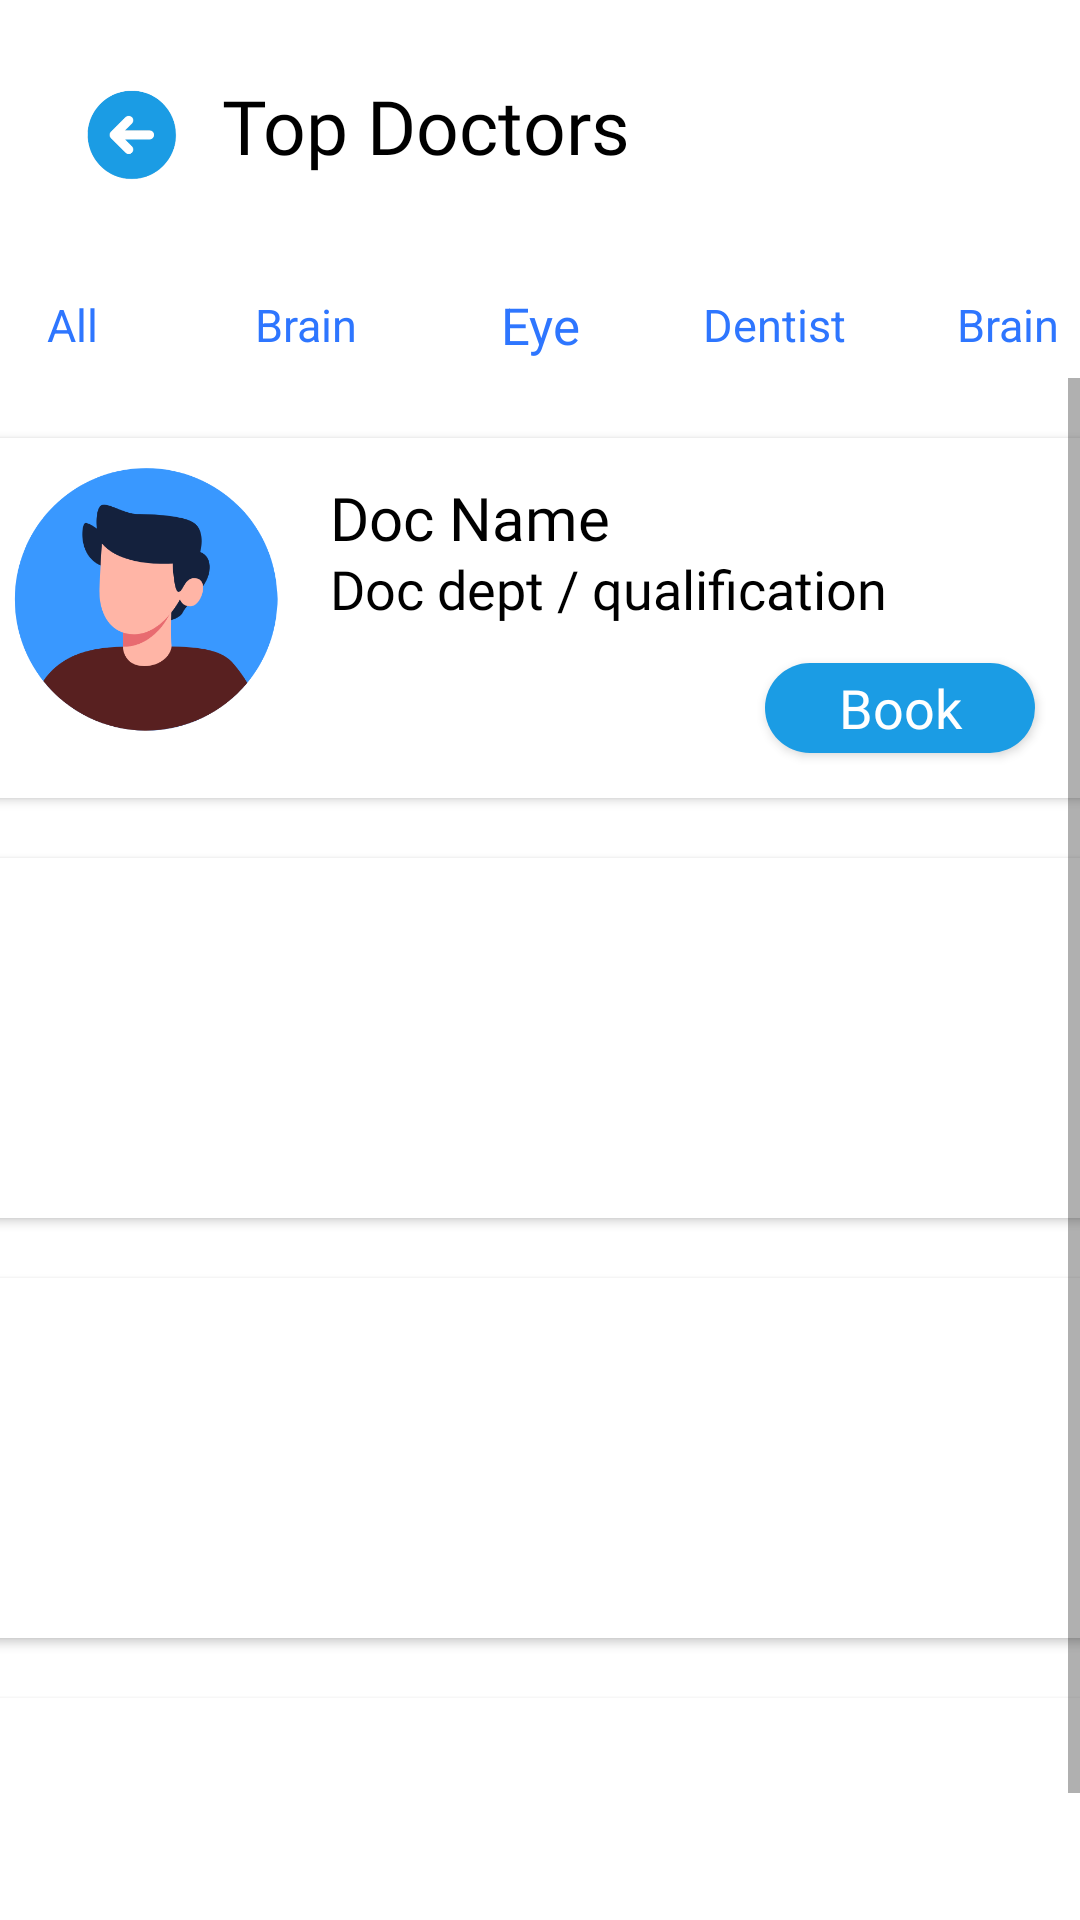

Android layout source for this screen:
<!-- AndroidManifest.xml: application theme Theme.DoctorAppointmentSystem -->
<!-- res/layout/activity_top_doctors.xml -->
<?xml version="1.0" encoding="utf-8"?>
<LinearLayout xmlns:android="http://schemas.android.com/apk/res/android"
    xmlns:app="http://schemas.android.com/apk/res-auto"
    xmlns:tools="http://schemas.android.com/tools"
    android:layout_width="match_parent"
    android:layout_height="match_parent"
    android:background="#ffffff"
    tools:context=".Patient.top_doctors">

    <LinearLayout
        android:layout_width="match_parent"
        android:layout_height="wrap_content"
        android:orientation="vertical">




        <LinearLayout
            android:layout_width="match_parent"
            android:layout_height="wrap_content"
            android:orientation="horizontal">

            <ImageView
                android:layout_width="50dp"
                android:layout_height="50dp"
                android:layout_marginTop="21dp"
                android:onClick="btn_home"
                android:layout_marginLeft="20dp"
                android:src="@drawable/back_arrow">


            </ImageView>


            <TextView
                android:layout_width="wrap_content"
                android:layout_height="wrap_content"
                android:layout_marginTop="25dp"
                android:fontFamily="@font/joannab"
                android:layout_marginLeft="4dp"
                android:textColor="#000000"
                android:text="Top Doctors"
                android:textSize="25dp">

            </TextView>

        </LinearLayout>



        <LinearLayout
            android:layout_width="match_parent"
            android:layout_height="55dp"
            android:orientation="horizontal"
            android:gravity="center">

            <TextView
                android:layout_width="58dp"
                android:layout_height="30dp"
                android:textColor="#2E76FF"
                android:gravity="center"
                android:layout_marginTop="10dp"
                android:text="All"
                android:textSize="15dp"
                android:background="@drawable/btn_curve_white"
                tools:ignore="VisualLintBounds">


            </TextView>

            <TextView
                android:layout_width="58dp"
                android:layout_height="30dp"
                android:textColor="#2E76FF"
                android:gravity="center"
                android:layout_marginTop="10dp"
                android:layout_marginLeft="20dp"
                android:text="Brain"
                android:textSize="15dp"
                android:background="@drawable/btn_curve_white"
                tools:ignore="VisualLintBounds">


            </TextView>

            <TextView
                android:layout_width="58dp"
                android:layout_height="30dp"
                android:textColor="#2E76FF"
                android:gravity="center"
                android:layout_marginTop="10dp"
                android:layout_marginLeft="20dp"
                android:text="Eye"
                android:textSize="17dp"
                android:background="@drawable/btn_curve_white"
                tools:ignore="VisualLintBounds">


            </TextView>

            <TextView
                android:layout_width="58dp"
                android:layout_height="30dp"
                android:textColor="#2E76FF"
                android:gravity="center"
                android:layout_marginTop="10dp"
                android:layout_marginLeft="20dp"
                android:text="Dentist"
                android:textSize="15dp"
                android:background="@drawable/btn_curve_white"
                tools:ignore="VisualLintBounds">


            </TextView>

            <TextView
                android:layout_width="58dp"
                android:layout_height="30dp"
                android:textColor="#2E76FF"
                android:gravity="center"
                android:layout_marginTop="10dp"
                android:layout_marginLeft="20dp"
                android:text="Brain"
                android:textSize="15dp"
                android:background="@drawable/btn_curve_white"
                tools:ignore="VisualLintBounds">


            </TextView>

        </LinearLayout>

        <ScrollView
            android:layout_width="match_parent"
            android:layout_height="match_parent">

            <LinearLayout
                android:layout_width="match_parent"
                android:layout_height="wrap_content"
                android:orientation="vertical"
                android:gravity="center">


                <androidx.cardview.widget.CardView
                    android:layout_width="380dp"
                    android:layout_height="120dp"
                    android:layout_marginTop="20dp"
                    android:onClick="doc_profile"
                    android:elevation="10dp"
                    app:cardCornerRadius="10dp"
                    app:cardBackgroundColor="#ffffff">


                    <ImageView
                        android:layout_width="94dp"
                        android:layout_height="91dp"
                        android:layout_marginTop="10dp"
                        android:layout_marginLeft="10dp"
                        app:srcCompat="@drawable/person" />

                    <TextView
                        android:layout_width="wrap_content"
                        android:layout_height="wrap_content"
                        android:layout_marginTop="13dp"
                        android:layout_marginLeft="120dp"
                        android:textColor="#000000"
                        android:textSize="20dp"
                        android:fontFamily="@font/joannab"
                        android:text="Doc Name" />

                    <TextView
                        android:layout_width="wrap_content"
                        android:layout_height="wrap_content"
                        android:layout_marginTop="38dp"
                        android:layout_marginLeft="120dp"
                        android:textColor="#000000"
                        android:textSize="18dp"
                        android:fontFamily="@font/jonalight"
                        android:text="Doc dept / qualification" />

                    <Button
                        android:layout_width="90dp"
                        android:layout_height="30dp"
                        android:layout_gravity="center"
                        android:layout_marginTop="30dp"
                        android:layout_marginLeft="120dp"
                        android:onClick="doc_profile"
                        android:background="@drawable/btn_curves"
                        android:hint="Book"
                        android:fontFamily="@font/joannab"
                        android:textColorHint="#ffffff"
                        android:textSize="18dp">

                    </Button>



                </androidx.cardview.widget.CardView>

                <androidx.cardview.widget.CardView
                    android:layout_width="380dp"
                    android:layout_height="120dp"
                    android:layout_marginTop="20dp"
                    android:elevation="10dp"
                    app:cardCornerRadius="10dp"
                    app:cardBackgroundColor="#ffffff">


                </androidx.cardview.widget.CardView>

                <androidx.cardview.widget.CardView
                    android:layout_width="380dp"
                    android:layout_height="120dp"
                    android:elevation="10dp"
                    android:layout_marginTop="20dp"
                    app:cardCornerRadius="10dp"
                    app:cardBackgroundColor="#ffffff">


                </androidx.cardview.widget.CardView>

                <androidx.cardview.widget.CardView
                    android:layout_width="380dp"
                    android:layout_height="120dp"
                    android:layout_marginTop="20dp"
                    android:elevation="10dp"
                    app:cardCornerRadius="10dp"
                    app:cardBackgroundColor="#ffffff">


                </androidx.cardview.widget.CardView>


            </LinearLayout>

        </ScrollView>

        <LinearLayout
            android:layout_width="match_parent"
            android:layout_height="match_parent"
            android:layout_marginTop="40dp"
            android:orientation="horizontal">


            <ImageView
                android:layout_width="90dp"
                android:layout_height="42dp"
                android:layout_marginLeft="20dp"
                android:src="@drawable/home"
                android:onClick="btn_home"
                android:background="@drawable/hii_top">


            </ImageView>


            <ImageView
                android:layout_width="50dp"
                android:layout_height="42dp"
                android:layout_marginLeft="62dp"
                android:src="@drawable/appointment"
                android:background="@drawable/hii_top">


            </ImageView>

            <ImageView
                android:layout_width="50dp"
                android:layout_height="42dp"
                android:layout_marginLeft="24dp"
                android:src="@drawable/option"
                android:background="@drawable/hii_top">


            </ImageView>

            <ImageView
                android:layout_width="50dp"
                android:layout_height="42dp"
                android:layout_marginLeft="24dp"
                android:src="@drawable/profile"
                android:background="@drawable/hii_top">


            </ImageView>


        </LinearLayout>

    </LinearLayout>


</LinearLayout>
<!-- resources referenced by this layout -->
<resources>
  <!-- drawable appointment: png bitmap (drawable, 7755 bytes) -->
  <!-- drawable back_arrow: png bitmap (drawable, 11446 bytes) -->
  <!-- drawable btn_curves (drawable) -->
  <?xml version="1.0" encoding="utf-8"?>
  <shape xmlns:android="http://schemas.android.com/apk/res/android">
  
  
      <solid android:color="#1B9CE4">
  
      </solid>
  
      <corners android:radius="20dp">
  
      </corners>
  
  </shape>
  <!-- drawable hii_top (drawable) -->
  <?xml version="1.0" encoding="utf-8"?>
  <shape xmlns:android="http://schemas.android.com/apk/res/android">
  
      <solid android:color="#E2EAFA">
  
      </solid>
  
      <corners android:radius="10dp">
  
      </corners>
  
  </shape>
  <!-- drawable home: png bitmap (drawable, 9477 bytes) -->
  <!-- drawable option: png bitmap (drawable, 7335 bytes) -->
  <!-- drawable person: png bitmap (drawable, 24057 bytes) -->
  <!-- drawable profile: png bitmap (drawable, 7118 bytes) -->
  <style name="Theme.DoctorAppointmentSystem" parent="Base.Theme.DoctorAppointmentSystem" />
  <style name="Base.Theme.DoctorAppointmentSystem" parent="Theme.AppCompat.DayNight.NoActionBar">
  
          
          
      </style>
</resources>
